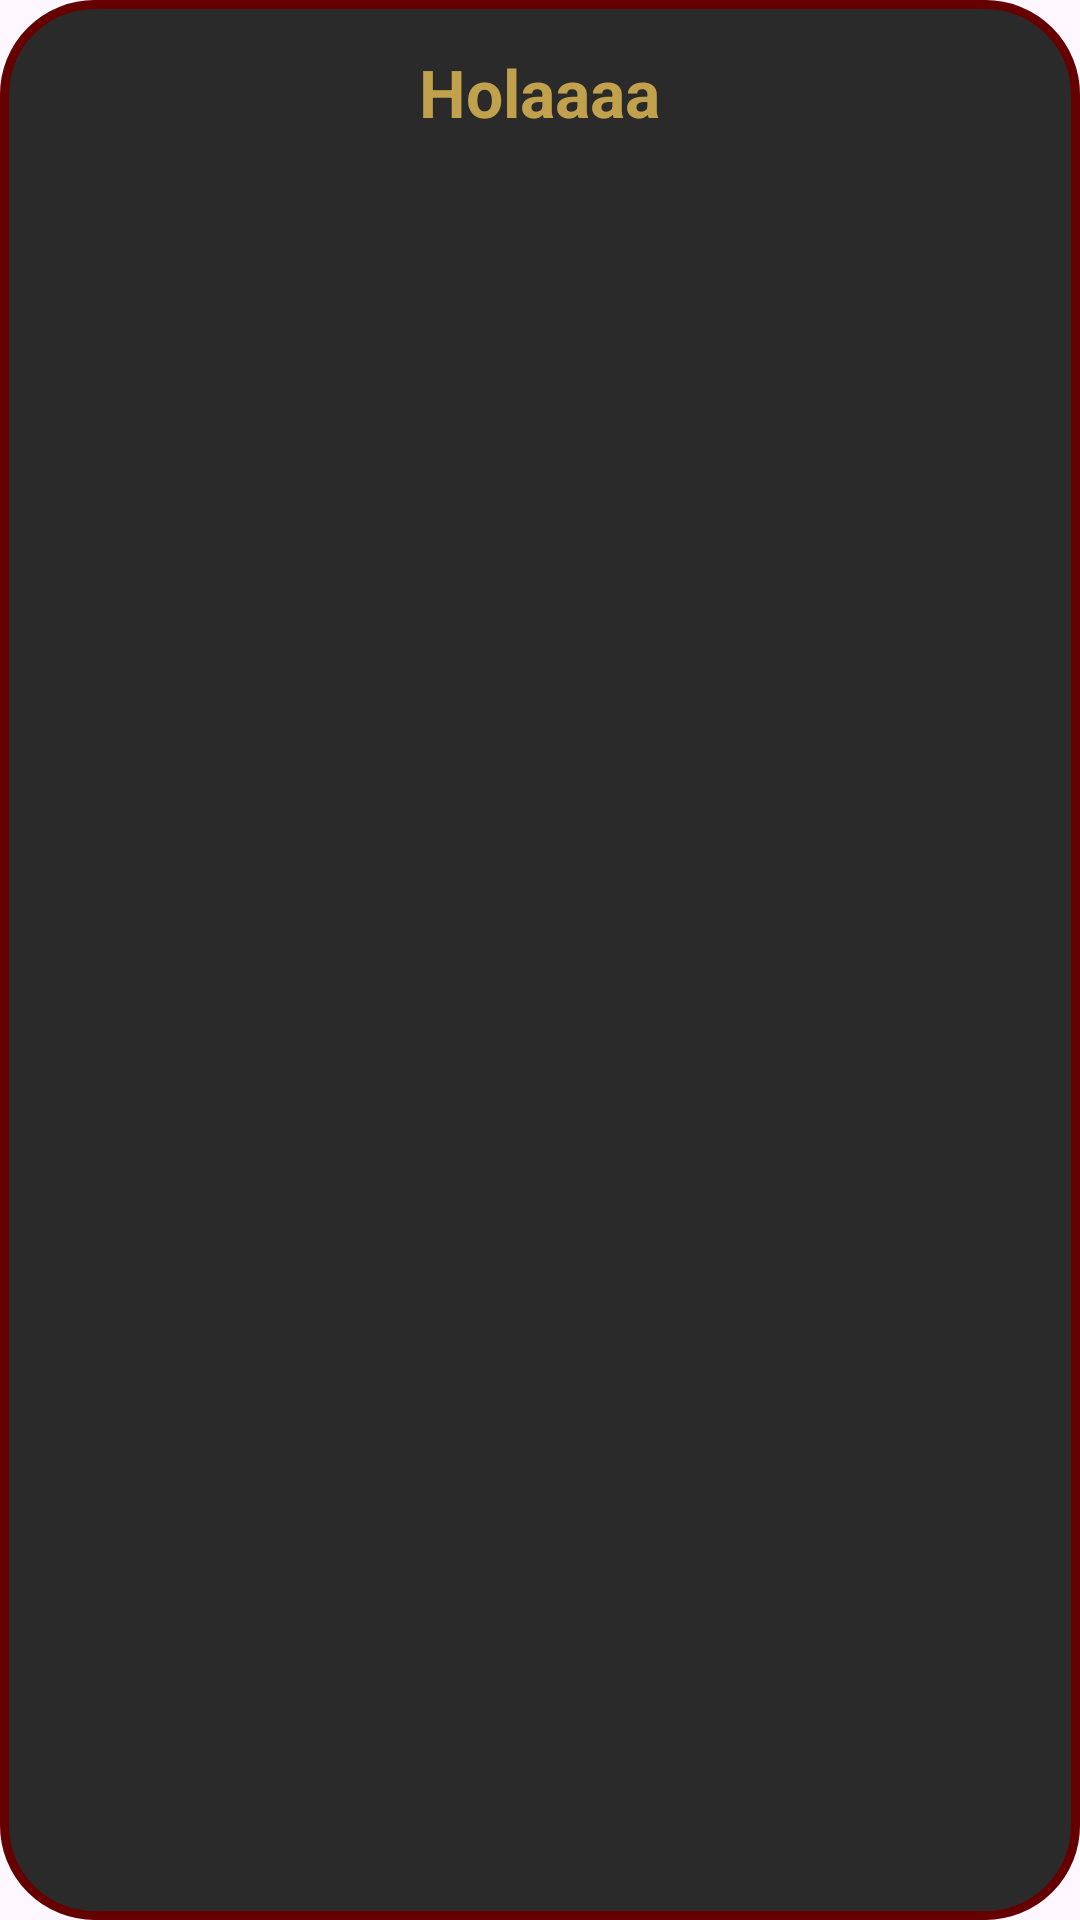

Write the Android layout XML for this screen, with the resource values it uses.
<!-- AndroidManifest.xml: application theme Theme.AmeixaRockAPP_TFC -->
<!-- res/layout/noticia_detalle_fragment.xml -->
<?xml version="1.0" encoding="utf-8"?>
<RelativeLayout xmlns:android="http://schemas.android.com/apk/res/android"
    android:layout_width="match_parent"
    android:layout_height="match_parent"
    android:background="@drawable/noticia_detail_card">

    <TextView
        android:id="@+id/txtTitularDetail"
        android:layout_width="wrap_content"
        android:layout_height="wrap_content"
        android:layout_centerHorizontal="true"
        android:fontFamily="sans-serif"
        android:text="Holaaaa"
        android:textColor="#C2A14D"
        android:textSize="22dp"
        android:textStyle="bold"
        android:gravity="center"
        android:layout_gravity="center"
        />

    <ImageView
        android:id="@+id/imgFotoNoticiaDetail"
        android:layout_width="240dp"
        android:layout_height="220dp"
        android:layout_centerHorizontal="true"
        android:layout_marginTop="10dp"
        android:layout_below="@+id/txtTitularDetail"
        android:scaleType="fitCenter"
        android:adjustViewBounds="true"
        />

    <TextView
        android:id="@+id/txtDescripcionNoticiaDetail"
        android:layout_width="wrap_content"
        android:layout_height="wrap_content"
        android:layout_centerHorizontal="true"
        android:layout_marginTop="15dp"
        android:layout_below="@+id/imgFotoNoticiaDetail"
        android:fontFamily="monospace"
        android:textColor="@color/textStandard"
        android:textSize="14dp"
        android:gravity="center"
        android:textStyle="bold"
        />

    <TextView
        android:id="@+id/txtFechaNoticiaDetail"
        android:layout_width="wrap_content"
        android:layout_height="wrap_content"
        android:layout_centerHorizontal="true"
        android:layout_marginTop="15dp"
        android:layout_below="@+id/txtDescripcionNoticiaDetail"
        android:fontFamily="monospace"
        android:textColor="@color/textStandard"
        android:textSize="12dp"
        android:textStyle="bold"
        android:gravity="center"
        />

</RelativeLayout>
<!-- resources referenced by this layout -->
<resources>
  <color name="textStandard">#F5F5DC</color>
  <!-- drawable noticia_detail_card (drawable) -->
  <?xml version="1.0" encoding="utf-8"?>
  <shape xmlns:android="http://schemas.android.com/apk/res/android" android:shape="rectangle">
      <solid android:color="@color/GrisAmeixaRock"/>
      <corners android:radius="30dp"/>
      <padding android:left="16dp" android:right="16dp" android:top="16dp" android:bottom="16dp"/>
      <stroke android:width="3dp" android:color="@color/RojoOscuro" />
  </shape>
  <style name="Theme.AmeixaRockAPP_TFC" parent="Base.Theme.AmeixaRockAPP_TFC">
          <item name="popupTheme">@style/Theme.AmeixaRockAPP_TFC.MenuDesplegable</item>
      </style>
  <color name="GrisAmeixaRock">#2A2A2A</color>
  <color name="RojoOscuro">#660000</color>
  <style name="Base.Theme.AmeixaRockAPP_TFC" parent="Theme.Material3.DayNight.NoActionBar">
          
          
      </style>
  <style name="Theme.AmeixaRockAPP_TFC.MenuDesplegable" parent="ThemeOverlay.Material3.Dark">
          <item name="android:popupBackground">@color/black</item>
          <item name="android:textColor">@color/white</item>
          <item name="android:textStyle">bold</item>
      </style>
  <color name="black">#FF000000</color>
  <color name="white">#FFFFFFFF</color>
</resources>
